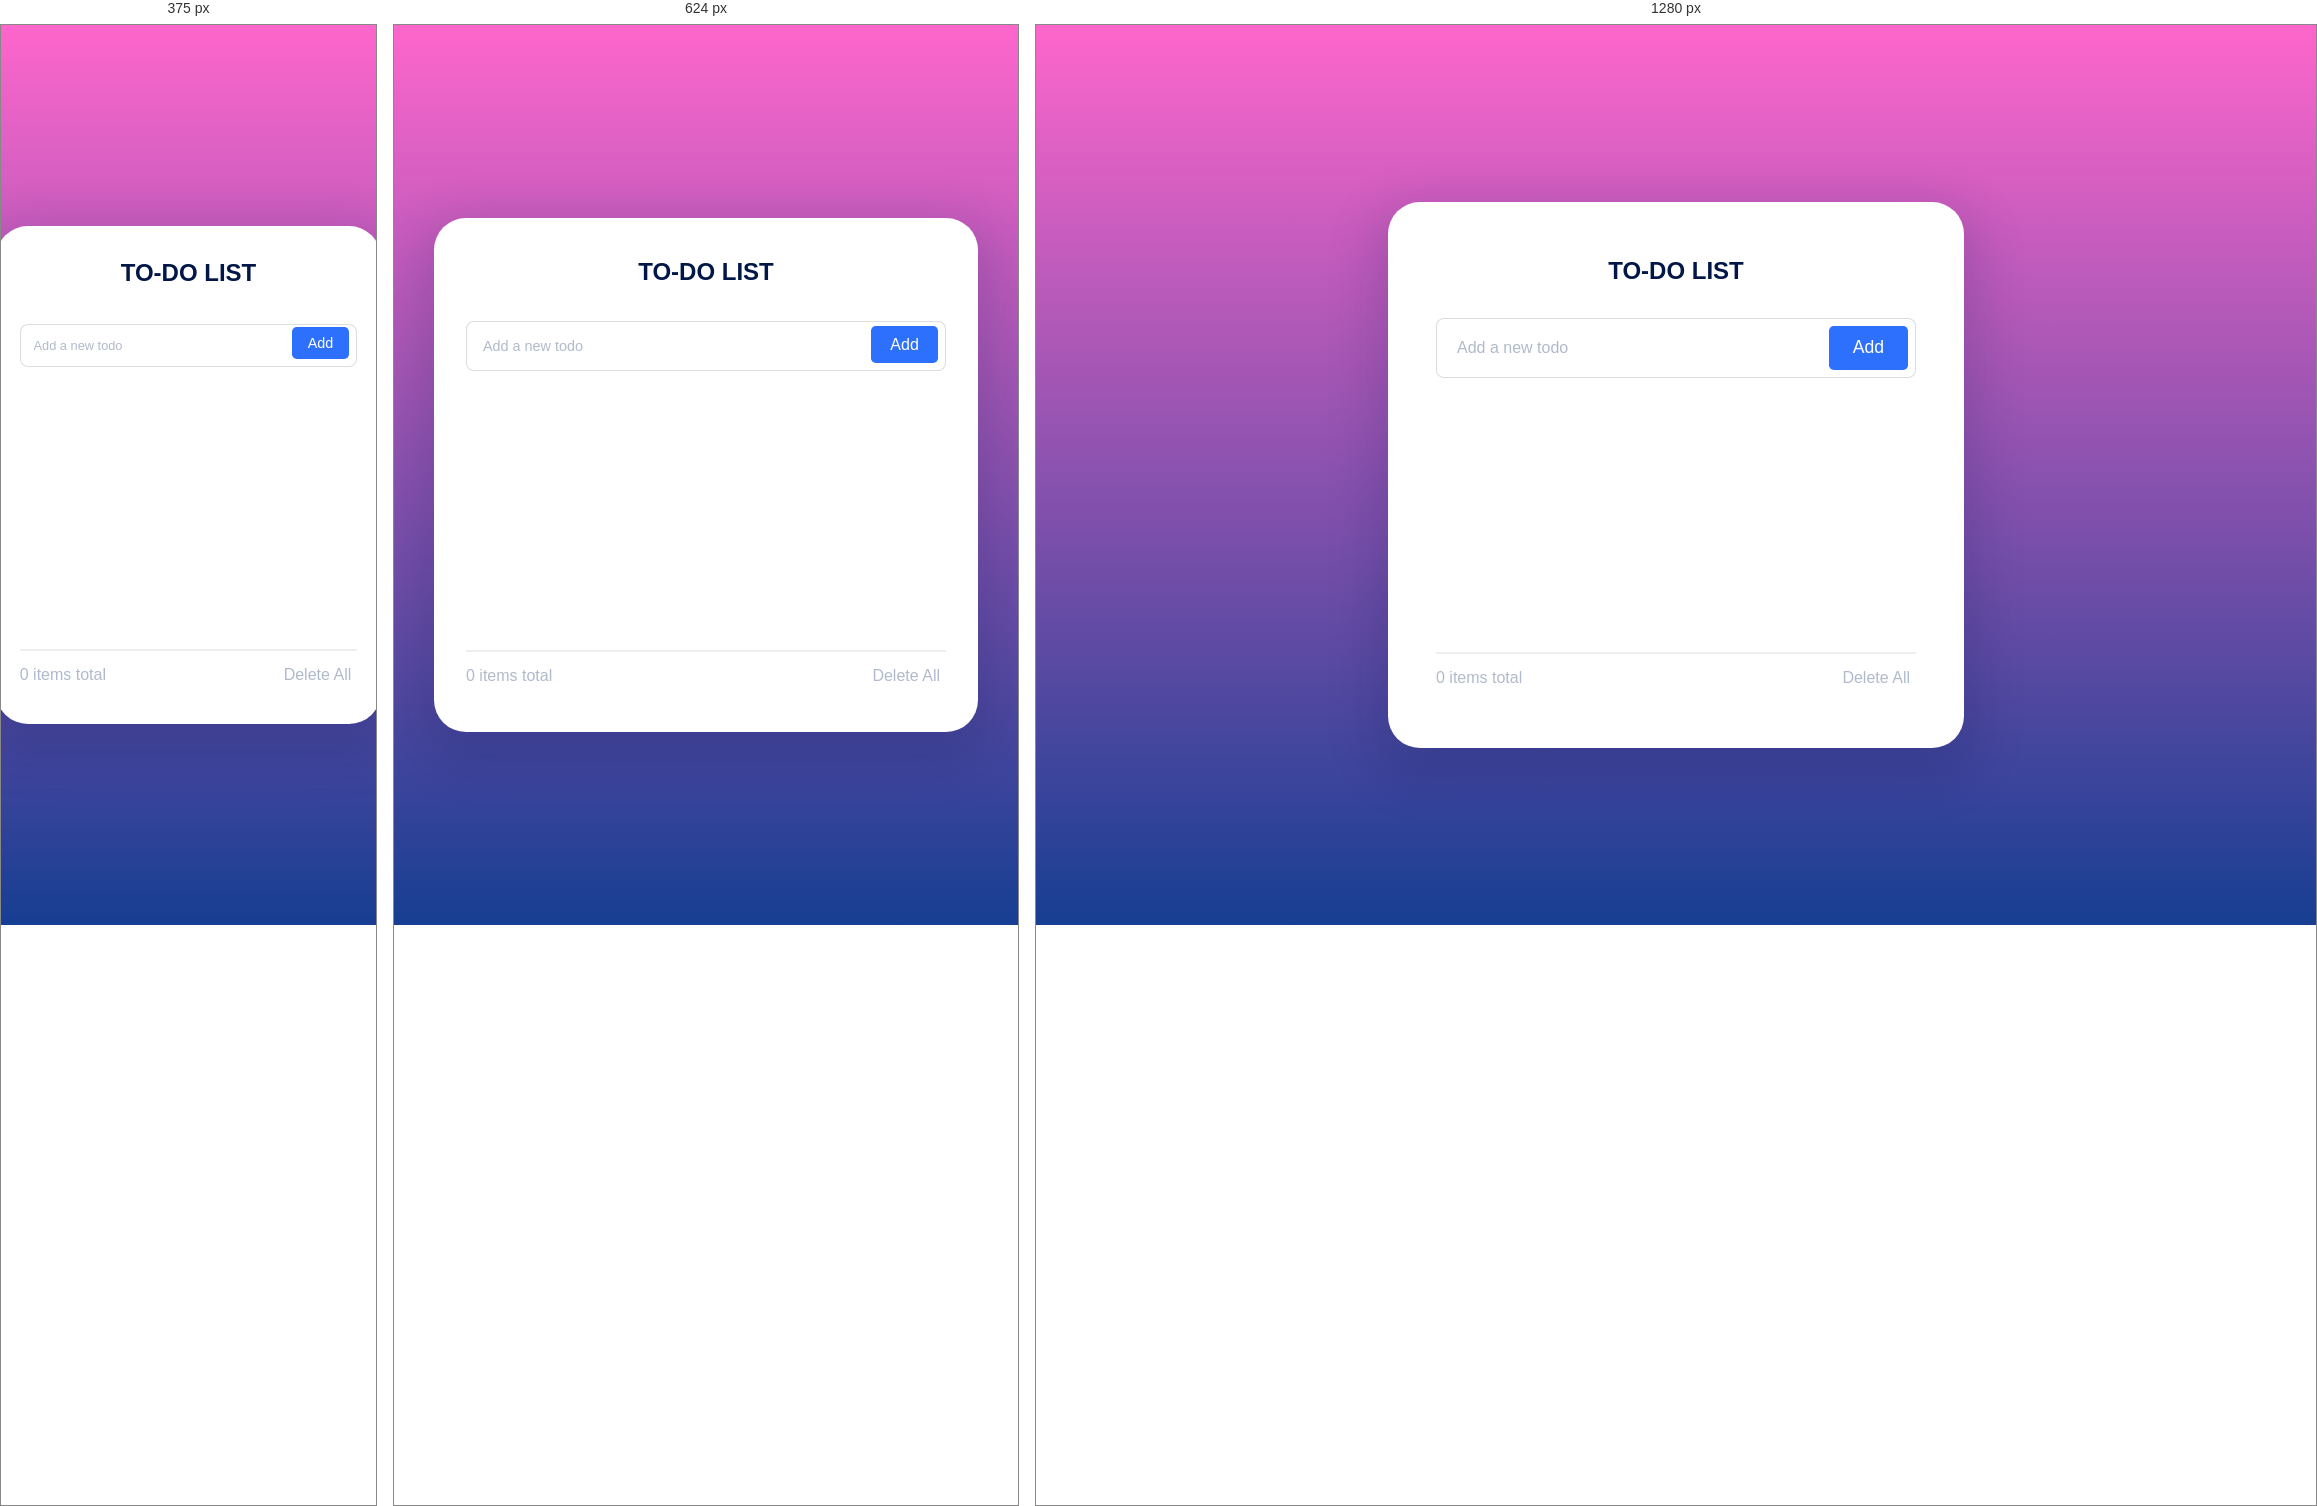
Rendered at 375 px, 624 px and 1280 px, left to right.

<!-- file: index.html -->
<!DOCTYPE html>
<html lang="en">
<head>
  <meta charset="UTF-8">
  <meta name="viewport" content="width=device-width, initial-scale=1.0">
  <link rel="stylesheet" href="./style.css">
  <script src="./script.js" defer></script>
  <title>Todo</title>
</head>
<body>
  <section class="todo">
    <h2>To-do list</h2>
    <div class="input">
      <input type="text" class="input-field" id="todoInput" placeholder="Add a new todo">
      <button class="btn">Add</button>
    </div>
    <ul class="scroll" id="todoList"></ul>
    <div>
      <hr class="counter">
      <div class="counter-container">
        <p><span id="todoCount">0</span> items total</p>
        <button id="deleteButton">Delete All</button>
      </div>
    </div>
  </section>
 
</body>
</html>


/* @media block from style.css */
@media (max-width: 768px) {
    .todo {
        width: 80%;
        padding: 2rem;
    }

    .input-field {
        padding: 1rem;
        font-size: 0.9rem;
    }

    .btn {
        font-size: 1rem;
        padding: 0.6rem 1.2rem;
    }

    .footer {
        flex-direction: column;
        align-items: center;
    }
}

/* @media block from style.css */
@media (max-width: 480px) {
    .todo {
        width: 90%;
        padding: 1.5rem;
    }

    .input-field {
        padding: 0.8rem;
        font-size: 0.8rem;
    }

    .btn {
        font-size: 0.9rem;
        padding: 0.5rem 1rem;
    }

    .footer {
        padding: 1rem;
        gap: 1rem;
    }
}